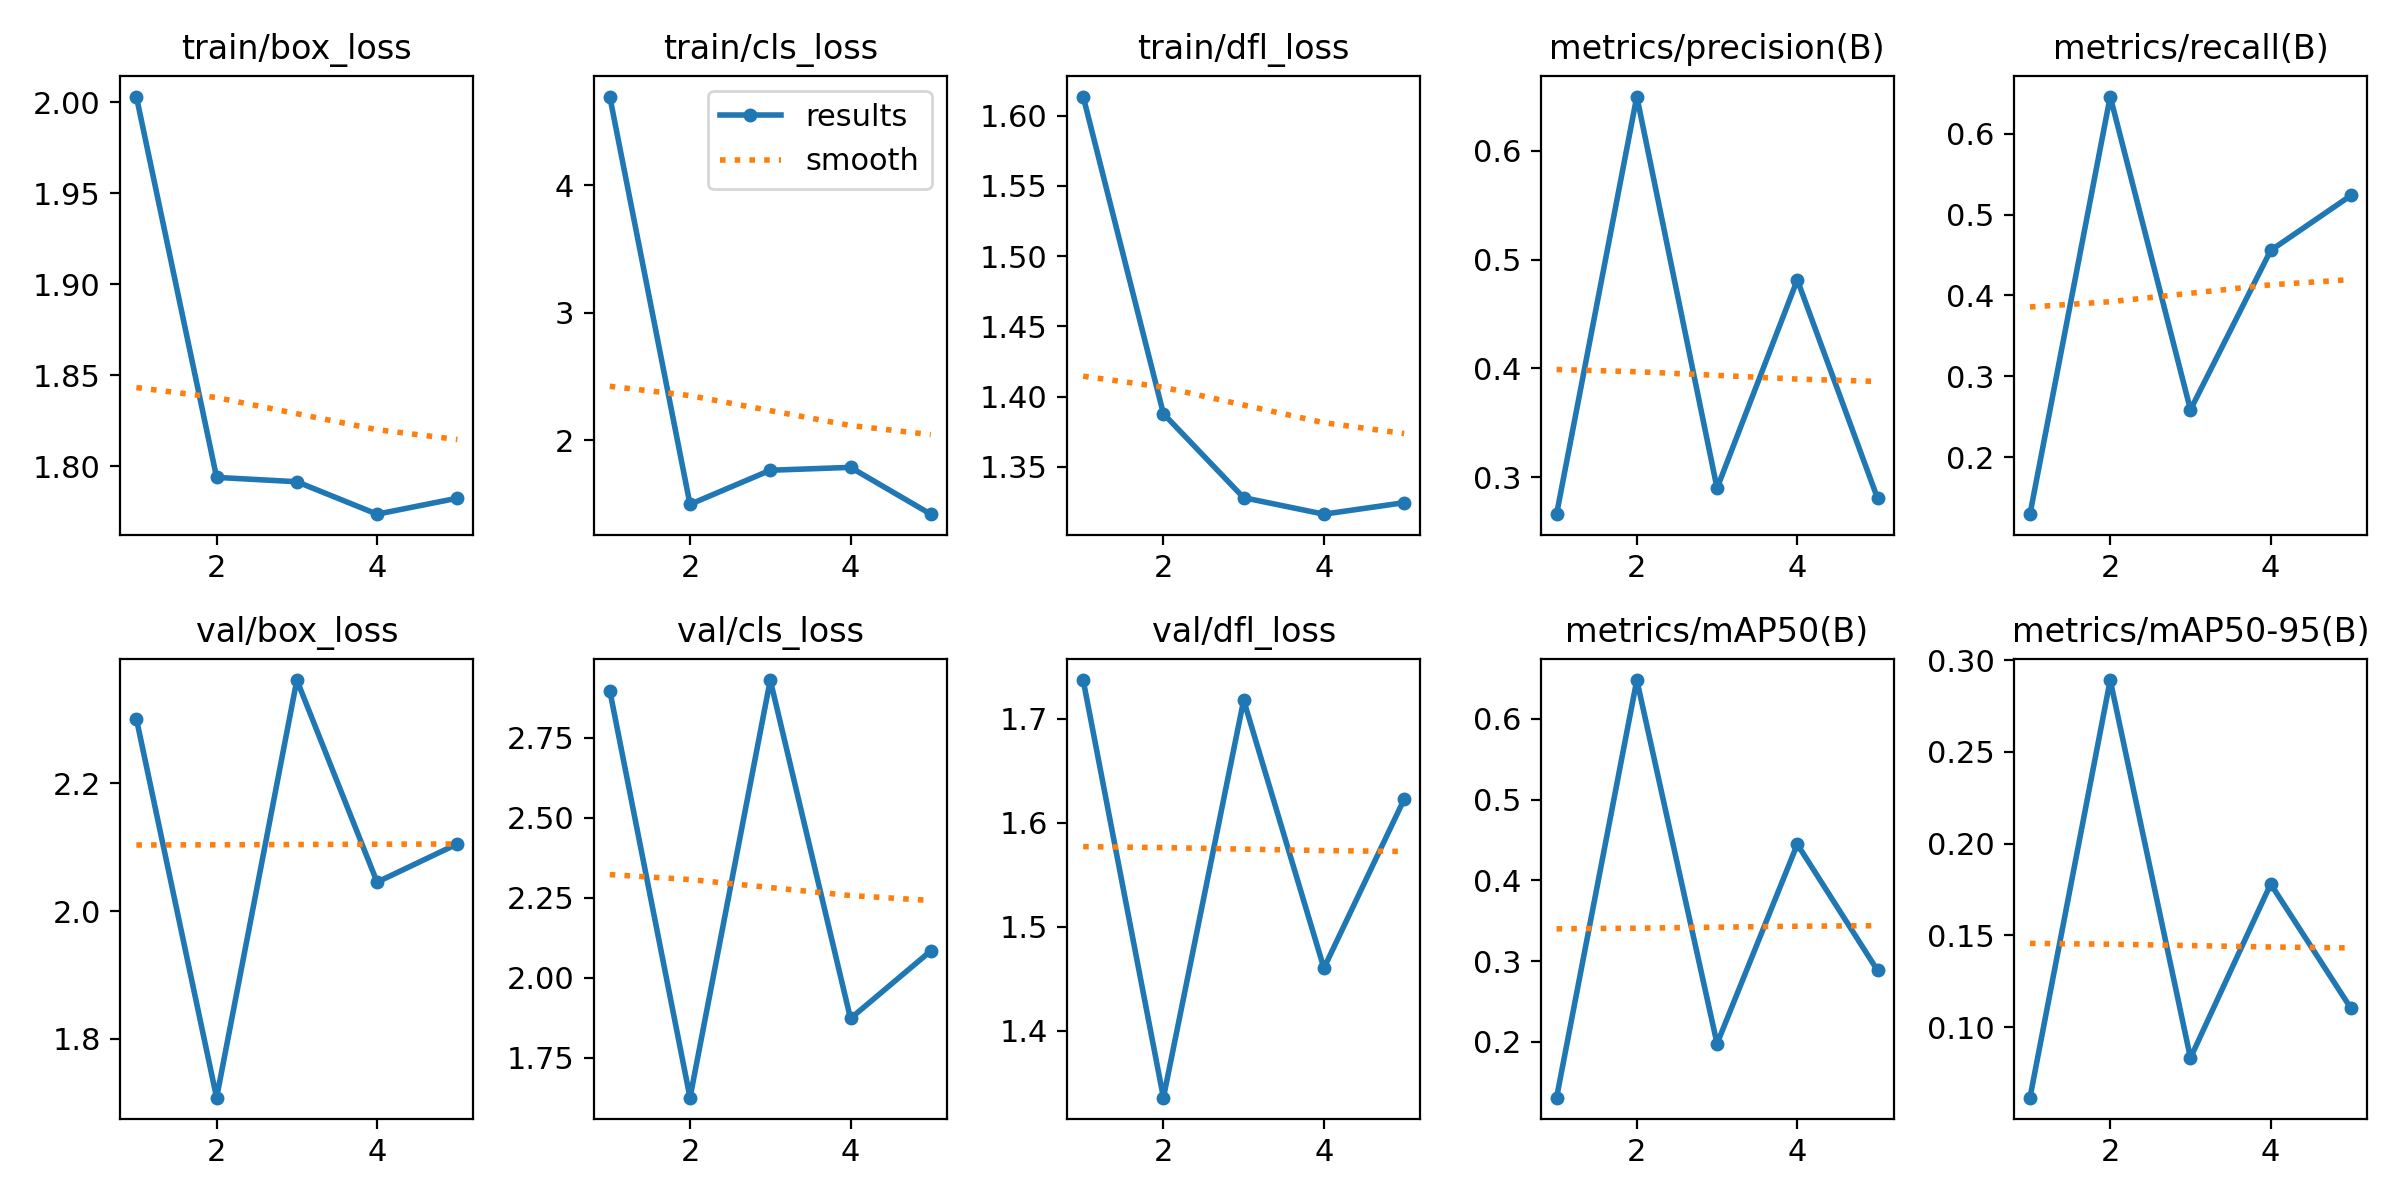

The table this chart was drawn from, first rows:
epoch, time, train/box_loss, train/cls_loss, train/dfl_loss, metrics/precision(B), metrics/recall(B), metrics/mAP50(B), metrics/mAP50-95(B), val/box_loss, val/cls_loss, val/dfl_loss, lr/pg0, lr/pg1, lr/pg2
1, 198.8, 2.003, 4.695, 1.614, 0.2661, 0.1293, 0.1308, 0.06152, 2.301, 2.898, 1.737, 0.0712, 0.0032, 0.0032
2, 380.5, 1.794, 1.498, 1.388, 0.6498, 0.6463, 0.6482, 0.2892, 1.708, 1.625, 1.335, 0.04147, 0.006475, 0.006475
3, 559.9, 1.792, 1.765, 1.328, 0.2899, 0.2585, 0.1977, 0.08318, 2.362, 2.931, 1.718, 0.01165, 0.009648, 0.009648
4, 787.7, 1.774, 1.788, 1.316, 0.4814, 0.4558, 0.4447, 0.178, 2.045, 1.873, 1.46, 0.009652, 0.009652, 0.009652
5, 1021, 1.783, 1.421, 1.325, 0.2807, 0.5238, 0.2884, 0.1102, 2.105, 2.084, 1.623, 0.009388, 0.009388, 0.009388
